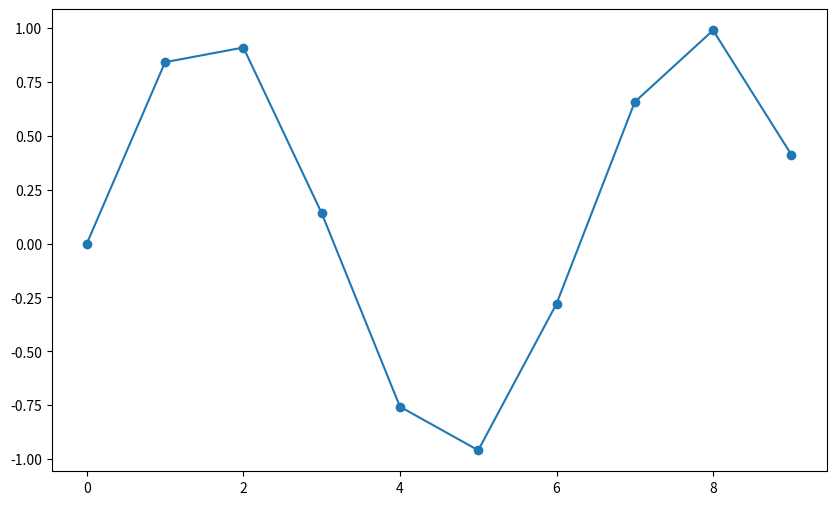
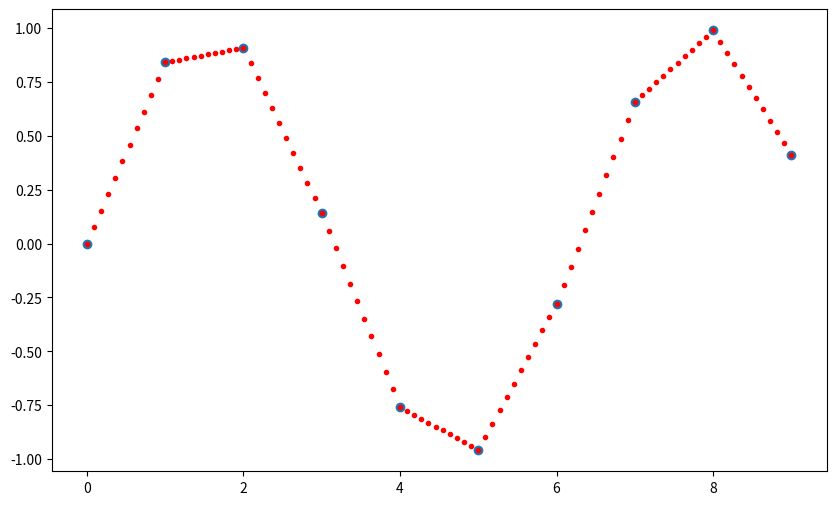
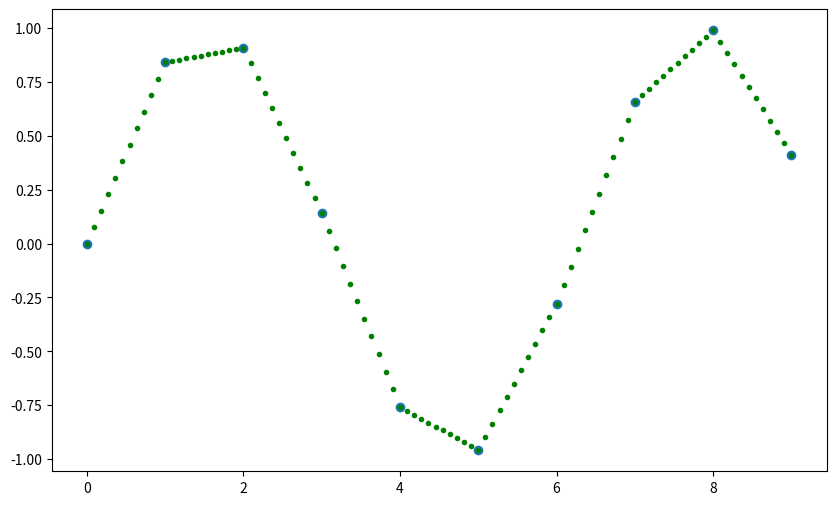
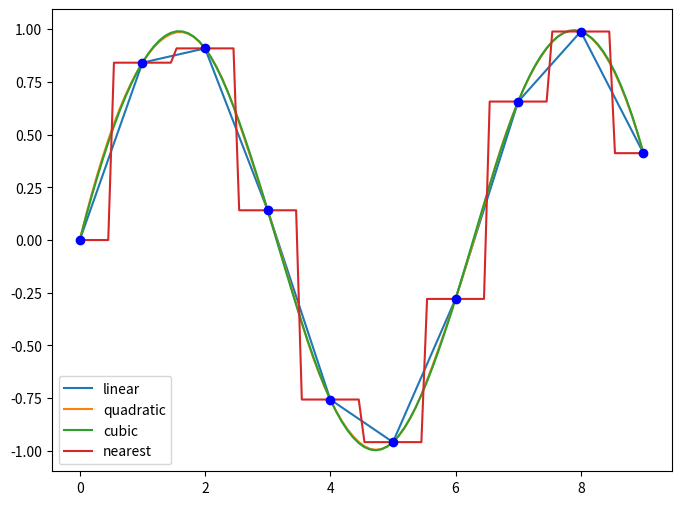
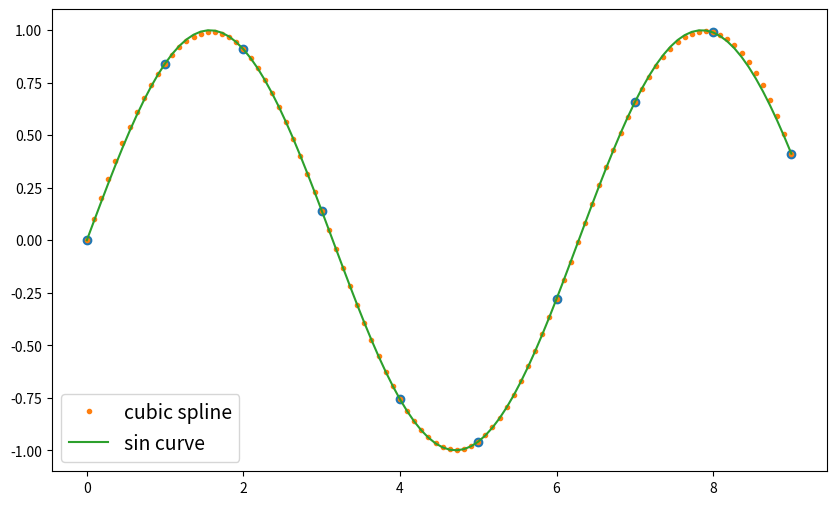

Here is the Python script that generated these plots, in order:
import numpy as np
import scipy as sp
import matplotlib.pyplot as plt
import scipy.ndimage

figsizesmall = (8,6)
figuresize = (10,6)
figsizelarge = (15,10)
plt.rcParams['pcolor.shading']='auto'

xmax = 10
x = np.arange(0,xmax)

y = np.sin(x)

plt.figure(figsize=figuresize)
plt.plot(x,y, marker='o')

interp_x = np.linspace(0,xmax-1,100)

interp_y_np = np.interp(interp_x,x,y)

plt.figure(figsize=figuresize)
plt.plot(x, y, 'o')
plt.plot(interp_x, interp_y_np, '.', color='red')
plt.show()

from scipy.interpolate import interp1d

f_1d = interp1d(x,y)

interp_y_1d = f_1d(interp_x)

plt.figure(figsize=figuresize)
plt.plot(x, y, 'o')
plt.plot(interp_x, interp_y_1d, '.', color='green')
plt.show()

interp_x = np.linspace(0,xmax-1,100)
plt.figure(figsize=figsizesmall)
for k in ['linear', 'quadratic', 'cubic', 'nearest']: 
    f = interp1d(x,y,kind=k)
    interp_y_1d = f(interp_x)
    plt.plot(interp_x, interp_y_1d, label=k)
plt.plot(x, y, 'o', color='blue')
plt.legend()

from scipy.interpolate import CubicSpline

cs = CubicSpline(x, y)

interp_y_cs = cs(interp_x)

plt.figure(figsize=figuresize)
plt.plot(x, y, 'o')
plt.plot(interp_x, interp_y_cs, '.', label='cubic spline')
plt.plot(interp_x, np.sin(interp_x), label='sin curve')
plt.legend(fontsize=14)
plt.show()